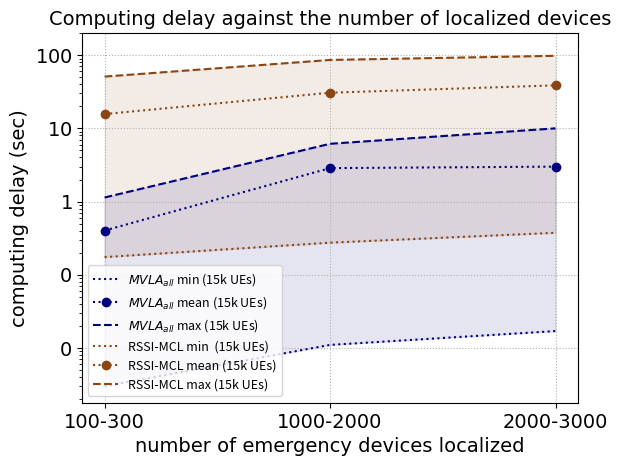

Here is the Python script that generated this plot:
import matplotlib.pyplot as plt
import numpy as np
time =('100-300', '1000-2000', '2000-3000')

min_seq= (0.003,0.011,0.017)
avg_seq = (0.402,2.861678571,3)
max_seq= (1.136,6.153,10)

min_mcl = (0.1742006,0.2742006,0.3742006)
avg_mcl = (15.68085855,30.68085855,38.68085855)
max_mcl = (50.9717005,86,97.9717005)
#min_ekf = (0.12,7.55,8.56)
#avg_ekf = (25.1,216.68,272.13)
#max_ekf = (70.6,376.27,460.13)

f, ax1 = plt.subplots()

ax1.plot(time,min_seq,linestyle='dotted',color="navy", label='$MVLA_{all}$ min (15k UEs)')
ax1.plot(time,avg_seq,linestyle='dotted',color="navy",marker='o', label='$MVLA_{all}$ mean (15k UEs)')
ax1.plot(time,max_seq,linestyle='dashed',color="navy",label='$MVLA_{all}$ max (15k UEs)')

ax1.plot(time,min_mcl,linestyle='dotted',color="saddlebrown", label='RSSI-MCL min  (15k UEs)')
ax1.plot(time,avg_mcl,linestyle='dotted',color="saddlebrown",marker='o', label='RSSI-MCL mean (15k UEs)')
ax1.plot(time,max_mcl,linestyle='dashed',color="saddlebrown",label='RSSI-MCL max (15k UEs)')

#fill between the upper and lower bands
plt.fill_between(time, min_mcl, max_mcl, alpha = .1,color = 'saddlebrown')
plt.fill_between(time, min_seq, max_seq, alpha = .1,color = 'navy')

#add background grid for visual appeal
plt.grid(True, linestyle='dotted')

#ax1.legend(lns2, labs, loc=1, fontsize=10)
#ax1.legend(bbox_to_anchor=(0.05, 0), loc=3, borderaxespad=0.,  fontsize=8)
ax1.legend(loc='lower center', bbox_to_anchor= (0.0, 1.01), ncol=2,
          borderaxespad=0, frameon=False)
import matplotlib.font_manager as font_manager
font = font_manager.FontProperties(family='Arial',
                                   style='normal')
ax1.legend(prop=font)
plt.legend(fontsize=9) # using a size in points
ax1.tick_params(axis='both', which='major', labelsize=14)
for tick in ax1.get_xticklabels():
    tick.set_fontname("Arial")
for tick in ax1.get_yticklabels():
    tick.set_fontname("Arial")
#plt.yticks([0, 100000, 1200000, 1234614])
#plt.yticks(range(1, 1000000, 2000000), [1,1000,10000,100000,1000000])
plt.xlabel(r"number of emergency devices localized",fontname="Arial",fontsize=14)
plt.ylabel(r"computing delay (sec)",fontname="Arial",fontsize=14)
ax1.set_title("Computing delay against the number of localized devices" , fontname="Arial", fontsize=14)
#ax2.set_ylabel(r"average messages per node (Dr)",fontsize=14)
d = .015  # how big to make the diagonal lines in axes coordinates
plt.yscale('log')
#ax1.set_ylim(0.002, 1000)  # most of the data

from matplotlib import ticker
ax1.set_ylim(-1000,200)
formatter = ticker.ScalarFormatter(useMathText=True)
#formatter.set_scientific(True)
formatter.set_powerlimits((-5,10))
ax1.yaxis.set_major_formatter(formatter)

plt.show()